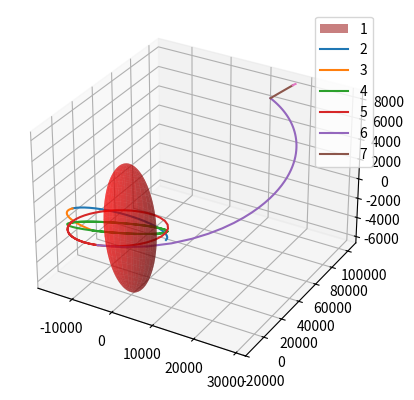

The matplotlib source for this figure:
import numpy as np
from matplotlib import pyplot as plt
from scipy import integrate

#Next challenge, get maneuver nodes into new solver
#Arbitrary precision arithmetic
#Use events

def plot(data_values):

  fig = plt.figure()
  ax = fig.add_subplot(111, projection='3d')

  q = np.linspace(0, 2* np.pi, 100)
  v = np.linspace(0, np.pi, 100)

  x = 6378 * np.outer(np.cos(q), np.sin(v))
  y = 6378 * np.outer(np.sin(q), np.sin(v))
  z = 6356 * np.outer(np.ones(np.size(q)), np.cos(v))
  ax.plot_surface(x, y, z, rstride=4, cstride=4, color="r", alpha = 0.5)

  labels = []

  for i in range(len(data_values)):
    ax.plot(data_values[i][0, :], data_values[i][1, :], data_values[i][2, :])
    labels.append(str(i+1))

  ax.legend(labels)

  plt.show()

#This is the previous event code for trying to use it the event way

# def event(t, y):
#   global t_maneuver
#   global list_time_mnodes
#   global list_values_mnodes
#   list_time_mnodes = list_time_mnodes[1:]
#   check = int(t)
#   print(check)
#   if check in t_maneuver.keys():
#     loc = list_time_mnodes.index(check)
#     temp = list_values_mnodes[loc]
#     if temp[0] == "pr":
#       y[3:] = prograde(temp[1], y[3:])
#
#     elif temp[0] == "re":
#       y[3:] = retrograde(temp[1], y[3:])
#
#     elif temp[0] == "no":
#       y[3:] = normal(temp[1], y[3:], y[:3])
#
#     elif temp[0] == "an":
#       y[3:] = anti_normal(temp[1], y[3:], y[:3])
#
#     elif temp[0] == "ri":
#       y[3:] = radial_in(temp[1], y[3:], y[:3])
#
#     elif temp[0] == "ro":
#       y[3:] = radial_out(temp[1], y[3:], y[:3])
#
#     else:
#       print("You need to enter a valid direction")
#
#
#   return min(list_time_mnodes)-t

def prograde(dV, V):
  Vx = V[0]
  Vy = V[1]
  Vz = V[2]
  mag = (Vx**2 + Vy**2 + Vz**2)**0.5
  x = dV * Vx / mag
  y = dV * Vy / mag
  z = dV * Vz / mag
  return V + np.array([x, y, z])

def retrograde(dV, V):
  Vx = V[0]
  Vy = V[1]
  Vz = V[2]
  mag = (Vx**2 + Vy**2 + Vz**2)**0.5
  x = -dV * Vx / mag
  y = -dV * Vy / mag
  z = -dV * Vz / mag
  return V + np.array([x, y, z])

def normal(dV, V, R):
  #out of the screen is defined as normal
  Vx = V[0]
  Vy = V[1]
  Vz = V[2]
  Rx = R[0]
  Ry = R[1]
  Rz = R[2]
  cross = np.array([Vy*Rz-Vz*Ry, -Vx*Rz+Vz*Rx, Vx*Ry-Vy*Rx])
  mag = (cross[0]**2 + cross[1]**2 + cross[2]**2)**0.5
  return V + np.array([dV*cross[0]/mag, dV*cross[1]/mag, dV*cross[2]/mag])

def anti_normal(dV, V, R):
  #into the screen is defined as anti normal
  Vx = V[0]
  Vy = V[1]
  Vz = V[2]
  Rx = R[0]
  Ry = R[1]
  Rz = R[2]
  cross = np.array([Vy*Rz-Vz*Ry, -Vx*Rz+Vz*Rx, Vx*Ry-Vy*Rx])
  mag = (cross[0]**2 + cross[1]**2 + cross[2]**2)**0.5
  return V + np.array([-dV*cross[0]/mag, -dV*cross[1]/mag, -dV*cross[2]/mag])

def radial_in(dV, V, R):
  Vx = V[0]
  Vy = V[1]
  Vz = V[2]
  Rx = R[0]
  Ry = R[1]
  Rz = R[2]
  normal = np.array([Vy*Rz-Vz*Ry, -Vx*Rz+Vz*Rx, Vx*Ry-Vy*Rx])
  cross = np.array([normal[1]*Vz - normal[2]*Vy, -normal[0]*Vz + normal[2]*Vx, normal[0]*Vy - normal[1]*Vx])
  mag = (cross[0]**2 + cross[1]**2 + cross[2]**2)**0.5
  return V + np.array([dV*cross[0]/mag, dV*cross[1]/mag, dV*cross[2]/mag])

def radial_out(dV, V, R):
  Vx = V[0]
  Vy = V[1]
  Vz = V[2]
  Rx = R[0]
  Ry = R[1]
  Rz = R[2]
  normal = np.array([Vy*Rz-Vz*Ry, -Vx*Rz+Vz*Rx, Vx*Ry-Vy*Rx])
  cross = np.array([normal[1]*Vz - normal[2]*Vy, -normal[0]*Vz + normal[2]*Vx, normal[0]*Vy - normal[1]*Vx])
  mag = (cross[0]**2 + cross[1]**2 + cross[2]**2)**0.5
  return V + np.array([-dV*cross[0]/mag, -dV*cross[1]/mag, -dV*cross[2]/mag])


#Here is the function code. I tried to put the maneuver inside of the function and using global variables and other functions, however, the t doesn't change linearly and for some reason I can't update the r vectors properly
def f(t, r):


  global t_maneuver
  global list_time_mnodes
  global list_values_mnodes
  check = int(t)

  # if check in t_maneuver.keys():
  #   loc = list_time_mnodes.index(check)
  #   temp = list_values_mnodes[loc]
  #   print(r)
  #   if temp[0] == "pr":
  #     r[3:] = prograde(temp[1], r[3:])
  #     print(r)
  #
  #   elif temp[0] == "re":
  #     r[3:] = retrograde(temp[1], r[3:])
  #     print(r)
  #
  #   elif temp[0] == "no":
  #     r[3:] = normal(temp[1], r[3:], r[:3])
  #     print(r)
  #
  #   elif temp[0] == "an":
  #     r[3:] = anti_normal(temp[1], r[3:], r[:3])
  #     print(r)
  #
  #   elif temp[0] == "ri":
  #     r[3:] = radial_in(temp[1], r[3:], r[:3])
  #     print(r)
  #
  #   elif temp[0] == "ro":
  #     r[3:] = radial_out(temp[1], r[3:], r[:3])
  #     print(r)
  #
  #   else:
  #     print("You need to enter a valid direction")


  x = r[0]
  y = r[1]
  z = r[2]
  xp = r[3]
  yp = r[4]
  zp = r[5]

  mag_r = (x**2 + y**2 + z**2)**0.5

  xpp = (-GM/mag_r**3) * x
  ypp = (-GM/mag_r**3) * y
  zpp = (-GM/mag_r**3) * z


  return xp, yp, zp, xpp, ypp, zpp




if __name__ == "__main__":
  GM = 3.986e5


  N = 100000
  # pr is prograde, re is retrograde, no is normal, an is anti normal, ri is radial in, ro is radial out, the other value in the list is the magnitude of the velocity vector being added (delta V)
  t_maneuver = {750*8:["pr", 0], 1250*8:["no", 0.5], 4150*8:["an", 0.5], 6350*8:["pr", 2], 11350*8:["ri", 2], 95000:["re", 2]}
  list_time_mnodes = list(t_maneuver.keys())
  list_values_mnodes = list(t_maneuver.values())

  u = np.zeros((6, N))

  t = np.zeros(N)

  u[:, 0] = np.array([8800, 0, 0, 0 , 7.6 , 0])

  t[0] = 0

  h = 10

  data_values = []
  for i in range(len(list_time_mnodes)+1):

    if i == 0:
      sol = integrate.solve_ivp(f, (0, list_time_mnodes[i]), u[:, 0], "DOP853", t_eval = np.linspace(0,list_time_mnodes[i],301))
      data_values.append(sol.y)
      x, y, z, xs, ys, zs = sol.y
      cur_values = np.array([x[-1], y[-1], z[-1], xs[-1], ys[-1], zs[-1]])


    else:
      if i == len(list_time_mnodes):
        time_gap = N - list_time_mnodes[i-1]
      else:
        time_gap = list_time_mnodes[i] - list_time_mnodes[i-1]


      temp = list_values_mnodes

      if temp[i-1][0] == "pr":
        cur_values[3:] = prograde(temp[i-1][1], cur_values[3:])

      elif temp[i-1][0] == "re":
        cur_values[3:] = retrograde(temp[i-1][1], cur_values[3:])

      elif temp[i-1][0] == "no":
        cur_values[3:] = normal(-(temp[i-1][1]), cur_values[3:], cur_values[:3])

      elif temp[i-1][0] == "an":
        cur_values[3:] = anti_normal(-(temp[i-1][1]), cur_values[3:], cur_values[:3])

      elif temp[i-1][0] == "ri":
        cur_values[3:] = radial_in(temp[i-1][1], cur_values[3:], cur_values[:3])

      elif temp[i-1][0] == "ro":
        cur_values[3:] = radial_out(temp[i-1][1], cur_values[3:], cur_values[:3])

      else:
        print("You need to enter a valid direction")


      sol = integrate.solve_ivp(f, (0, time_gap), cur_values, "DOP853", t_eval = np.linspace(0, time_gap,51))
      data_values.append(sol.y)
      x, y, z, xs, ys, zs = sol.y
      cur_values = np.array([x[-1], y[-1], z[-1], xs[-1], ys[-1], zs[-1]])


  plot(data_values)


  # for n in range(0, N-1):
  #
  #   if t[n] in t_maneuver.keys():
  #     loc = list_time_mnodes.index(t[n])
  #     temp = list_values_mnodes[loc]
  #     if temp[0] == "pr":
  #       u[3:, n] = prograde(temp[1], u[3:, n])
  #
  #     elif temp[0] == "re":
  #       u[3:, n] = retrograde(temp[1], u[3:, n])
  #
  #     elif temp[0] == "no":
  #       u[3:, n] = normal(temp[1], u[3:, n], u[:3, n])
  #
  #     elif temp[0] == "an":
  #       u[3:, n] = anti_normal(temp[1], u[3:, n], u[:3, n])
  #
  #     elif temp[0] == "ri":
  #       u[3:, n] = radial_in(temp[1], u[3:, n], u[:3, n])
  #
  #     elif temp[0] == "ro":
  #       u[3:, n] = radial_out(temp[1], u[3:, n], u[:3, n])
  #
  #     else:
  #       print("You need to enter a valid direction")
  #
  #   mag_r = np.linalg.norm(u[:3, n])
  #   k1 = np.array([
  #                   u[3, n],
  #                   u[4, n],
  #                   u[5, n],
  #                   (-GM/mag_r**3) * u[0, n],
  #                   (-GM/mag_r**3) * u[1, n],
  #                   (-GM/mag_r**3) * u[2, n]])
  #
  #   temp_u_mid = u[:, n] + h / 2 * k1
  #
  #   mag_r = np.linalg.norm(temp_u_mid[:3])
  #   k2 = np.array([
  #                   temp_u_mid[3],
  #                   temp_u_mid[4],
  #                   temp_u_mid[5],
  #                   (-GM/mag_r**3) * temp_u_mid[0],
  #                   (-GM/mag_r**3) * temp_u_mid[1],
  #                   (-GM/mag_r**3) * temp_u_mid[2]])
  #
  #
  #   temp_u_mid = u[:, n] + h / 2 * k2
  #   mag_r = np.linalg.norm(temp_u_mid[:3])
  #   k3 = np.array([
  #                   temp_u_mid[3],
  #                   temp_u_mid[4],
  #                   temp_u_mid[5],
  #                   (-GM/mag_r**3) * temp_u_mid[0],
  #                   (-GM/mag_r**3) * temp_u_mid[1],
  #                   (-GM/mag_r**3) * temp_u_mid[2]])
  #
  #   temp_u_mid = u[:, n] + h * k3
  #   mag_r = np.linalg.norm(temp_u_mid[:3])
  #   k4 = np.array([
  #                   temp_u_mid[3],
  #                   temp_u_mid[4],
  #                   temp_u_mid[5],
  #                   (-GM/mag_r**3) * temp_u_mid[0],
  #                   (-GM/mag_r**3) * temp_u_mid[1],
  #                   (-GM/mag_r**3) * temp_u_mid[2]])
  #
  #
  #   u[:, n+1] = u[:, n] + h * (k1 + 2 * k2 + 2 * k3 + k4)/6
  #
  #   t[n+1] = t[n] + h

  #plot(u)

